Run: headless pygame with SDL's dummy video driver; simulated clock (each Clock.tick advances the game by its frame time, no real sleeping); random seed 0; keys injected as events and as key.get_pressed() state; mouse plan: one left click at the window centre at the start of phase 2, then a move to the lower-right quarter at the start of phase 3.
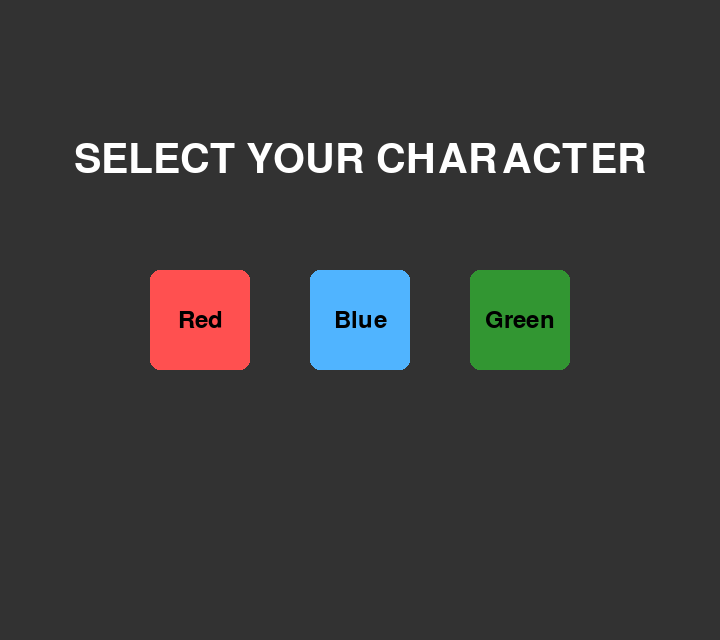
Frame 1 of 4 · flips 1–60 · no input
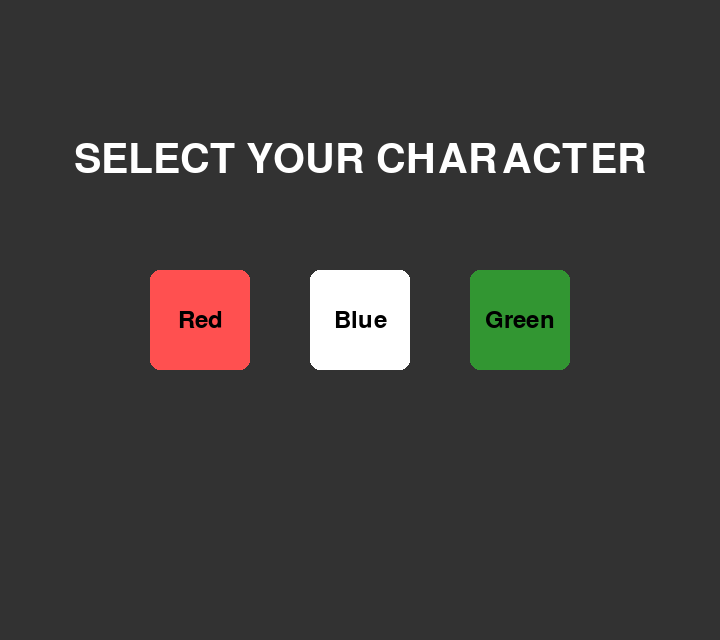
Frame 2 of 4 · flips 61–180 · clicked the window centre · tapped SPACE, RETURN · held RIGHT (→), D
Frame 3 of 4 · flips 181–300 · moved the mouse to the lower-right quarter · held DOWN (↓), S · screen same as frame 1, image omitted
Frame 4 of 4 · flips 301–420 · held LEFT (←), A, UP (↑), W · screen unchanged from frame 3, image omitted

The pygame program that drew these frames:

import pygame, sys
pygame.init()

WIDTH, HEIGHT = 720, 640
DEFAULT_SIZE = (WIDTH, HEIGHT)

screen = pygame.display.set_mode(DEFAULT_SIZE, pygame.RESIZABLE | pygame.SCALED) 
pygame.display.set_caption("Mini Bullet Hell")
clock = pygame.time.Clock()

WHITE = (255, 255, 255)
RED = (255, 80, 80)
BLUE = (80, 180, 255)
GREEN = (80, 255, 80)
DARK_GREEN = (50, 150, 50)
DARK_GRAY = (50, 50, 50)

CHARACTER_COLORS = {
    "Red": RED,
    "Blue": BLUE,
    "Green": DARK_GREEN,
}

font = pygame.font.Font(None, 36)
large_font = pygame.font.Font(None, 60)

def draw_text(txt, x, y, color=WHITE, used_font=font):
    text_surface = used_font.render(txt, True, color)
    text_rect = text_surface.get_rect(center=(x, y))
    screen.blit(text_surface, text_rect)

class Button:
    def __init__(self, x, y, w, h, text, color, hover_color):
        self.rect = pygame.Rect(x, y, w, h)
        self.text = text
        self.color = color
        self.hover_color = hover_color
        self.current_color = color


    def draw(self):
        mouse = pygame.mouse.get_pos()
        if self.rect.collidepoint(mouse):
            self.current_color = self.hover_color
        else:
            self.current_color = self.color
        pygame.draw.rect(screen, self.current_color, self.rect, border_radius=10)
        text_surface = font.render(self.text, True, (0,0,0))
        screen.blit(text_surface, text_surface.get_rect(center=self.rect.center))

    def is_clicked(self, event):
        return event.type == pygame.MOUSEBUTTONDOWN and self.rect.collidepoint(event.pos)


def character_selection():
    char_size = 100
    gap = 60
    start_x = (WIDTH - ((char_size + gap) * len(CHARACTER_COLORS) - gap)) // 2
    y_pos = HEIGHT // 2 - 50

    buttons = []
    for i, (name, color) in enumerate(CHARACTER_COLORS.items()):
        x = start_x + (i * (char_size + gap))
        buttons.append(Button(x, y_pos, char_size, char_size, name, color, WHITE))

    running = True
    while running:
        screen.fill(DARK_GRAY)
        draw_text("SELECT YOUR CHARACTER", WIDTH // 2, HEIGHT // 4, WHITE, large_font)

        for event in pygame.event.get():
            if event.type == pygame.QUIT:
                pygame.quit(); sys.exit()

            for b in buttons:
                if b.is_clicked(event):
                    print(f"Selected: {b.text}")

        for b in buttons:
            b.draw()

        pygame.display.flip()
        clock.tick(60)


character_selection()
